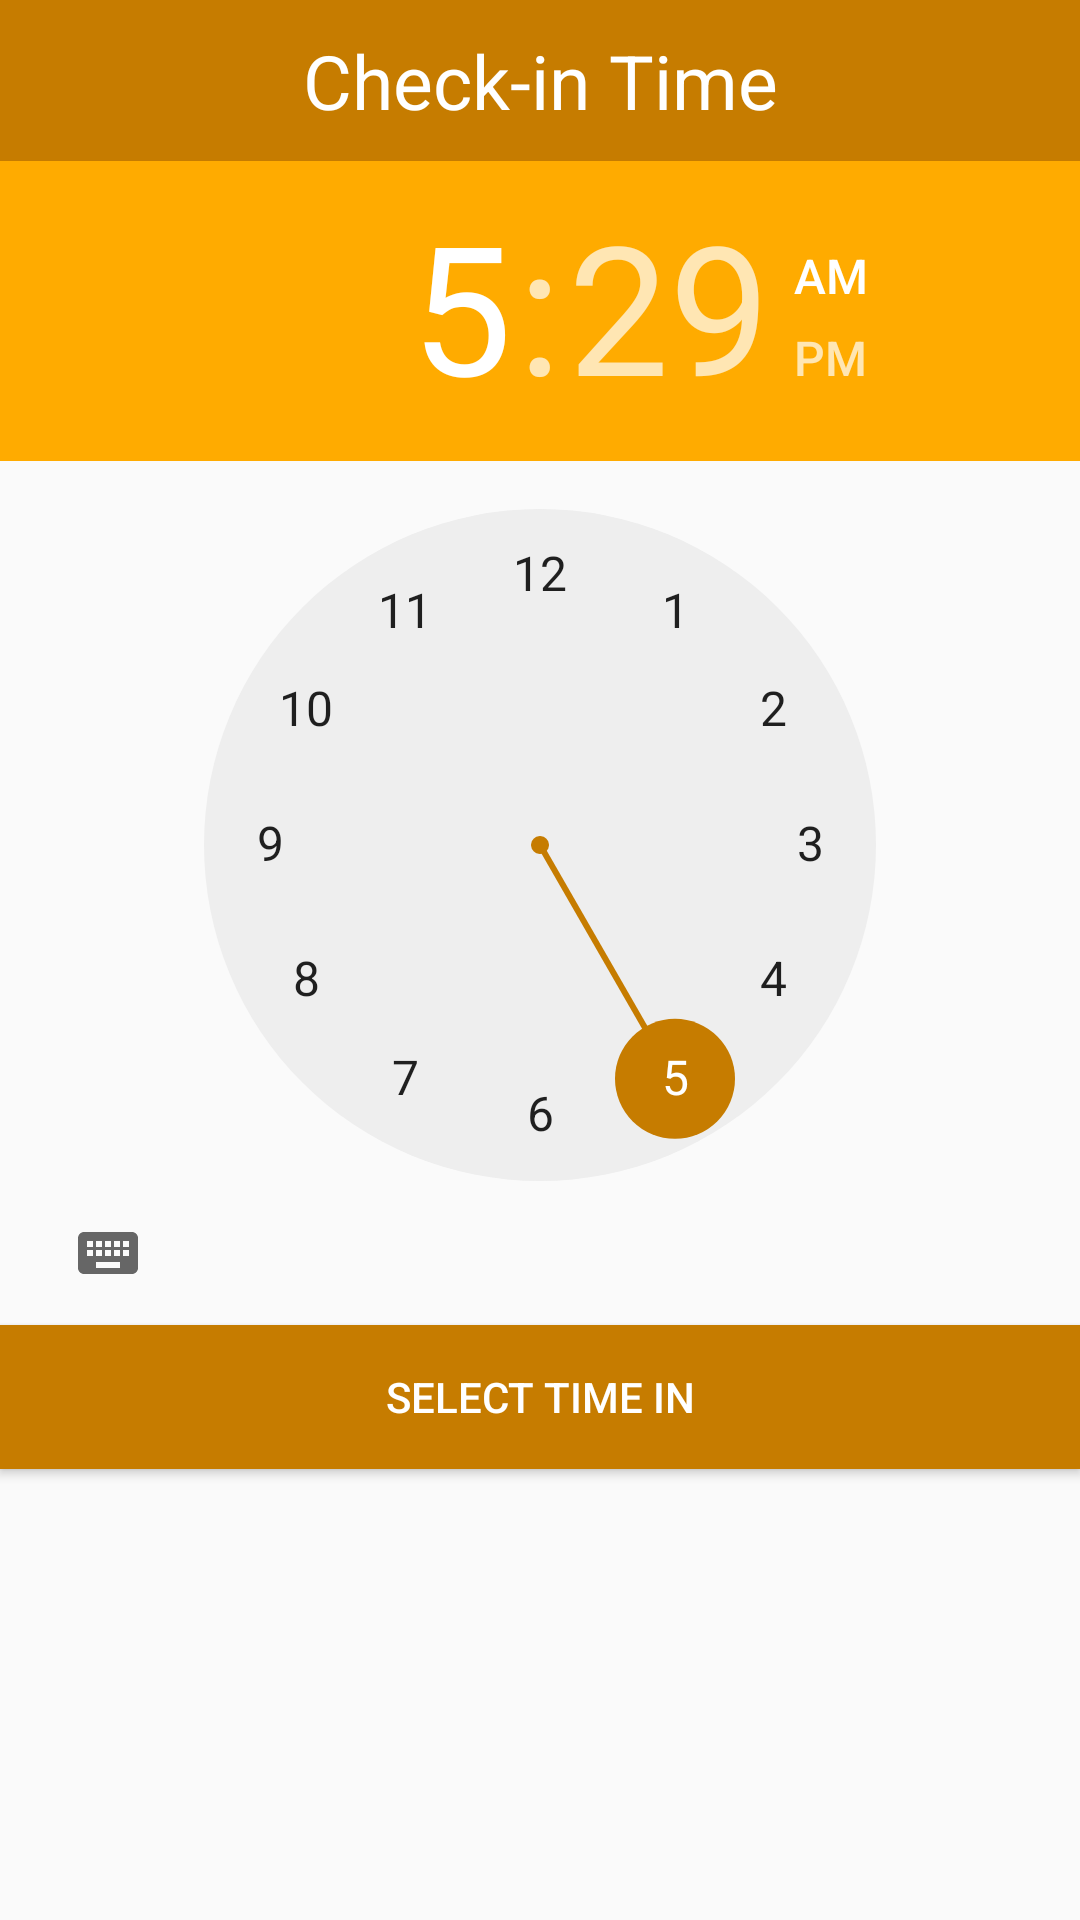

Produce the Android XML layout that renders to this screen, including the resource entries it uses.
<!-- AndroidManifest.xml: application theme AppTheme -->
<!-- res/layout/checkin_layout.xml -->
<?xml version="1.0" encoding="utf-8"?>
<android.support.constraint.ConstraintLayout
    xmlns:android="http://schemas.android.com/apk/res/android"
    xmlns:app="http://schemas.android.com/apk/res-auto"
    xmlns:tools="http://schemas.android.com/tools"
    android:layout_width="match_parent"
    android:layout_height="match_parent">

    <TextView
        android:id="@+id/checkinTimeText"
        android:layout_width="match_parent"
        android:layout_height="wrap_content"
        android:background="@color/colorPrimaryDark"
        android:padding="10dp"
        android:text="Check-in Time"
        android:textAlignment="center"
        android:textColor="#fff"
        android:textSize="25sp" />

    <TimePicker
        android:id="@+id/checkinTimePicker"
        android:layout_width="wrap_content"
        android:layout_height="wrap_content"
        android:headerBackground="@color/colorPrimary"
        android:numbersSelectorColor="@color/colorPrimaryDark"
        android:persistentDrawingCache="none|animation|scrolling"
        android:soundEffectsEnabled="true"
        android:timePickerMode="clock"
        app:layout_constraintLeft_toLeftOf="parent"
        app:layout_constraintRight_toRightOf="parent"
        app:layout_constraintTop_toBottomOf="@id/checkinTimeText" />
    <Button
        android:id="@+id/selectCheckInTime"
        android:layout_width="match_parent"
        android:layout_height="wrap_content"
        android:text="Select Time In"
        android:background="@color/colorPrimaryDark"
        app:layout_constraintTop_toBottomOf="@id/checkinTimePicker"
        android:textColor="#fff"
        />
</android.support.constraint.ConstraintLayout>
<!-- resources referenced by this layout -->
<resources>
  <color name="colorPrimary">#ffab00</color>
  <color name="colorPrimaryDark">#c67c00</color>
  <style name="AppTheme" parent="Theme.AppCompat.Light.DarkActionBar">
          
          <item name="colorPrimary">@color/colorPrimary</item>
          <item name="colorPrimaryDark">@color/colorPrimaryDark</item>
          <item name="colorAccent">@color/colorAccent</item>
      </style>
  <color name="colorAccent">#000000</color>
      //added colors
</resources>
